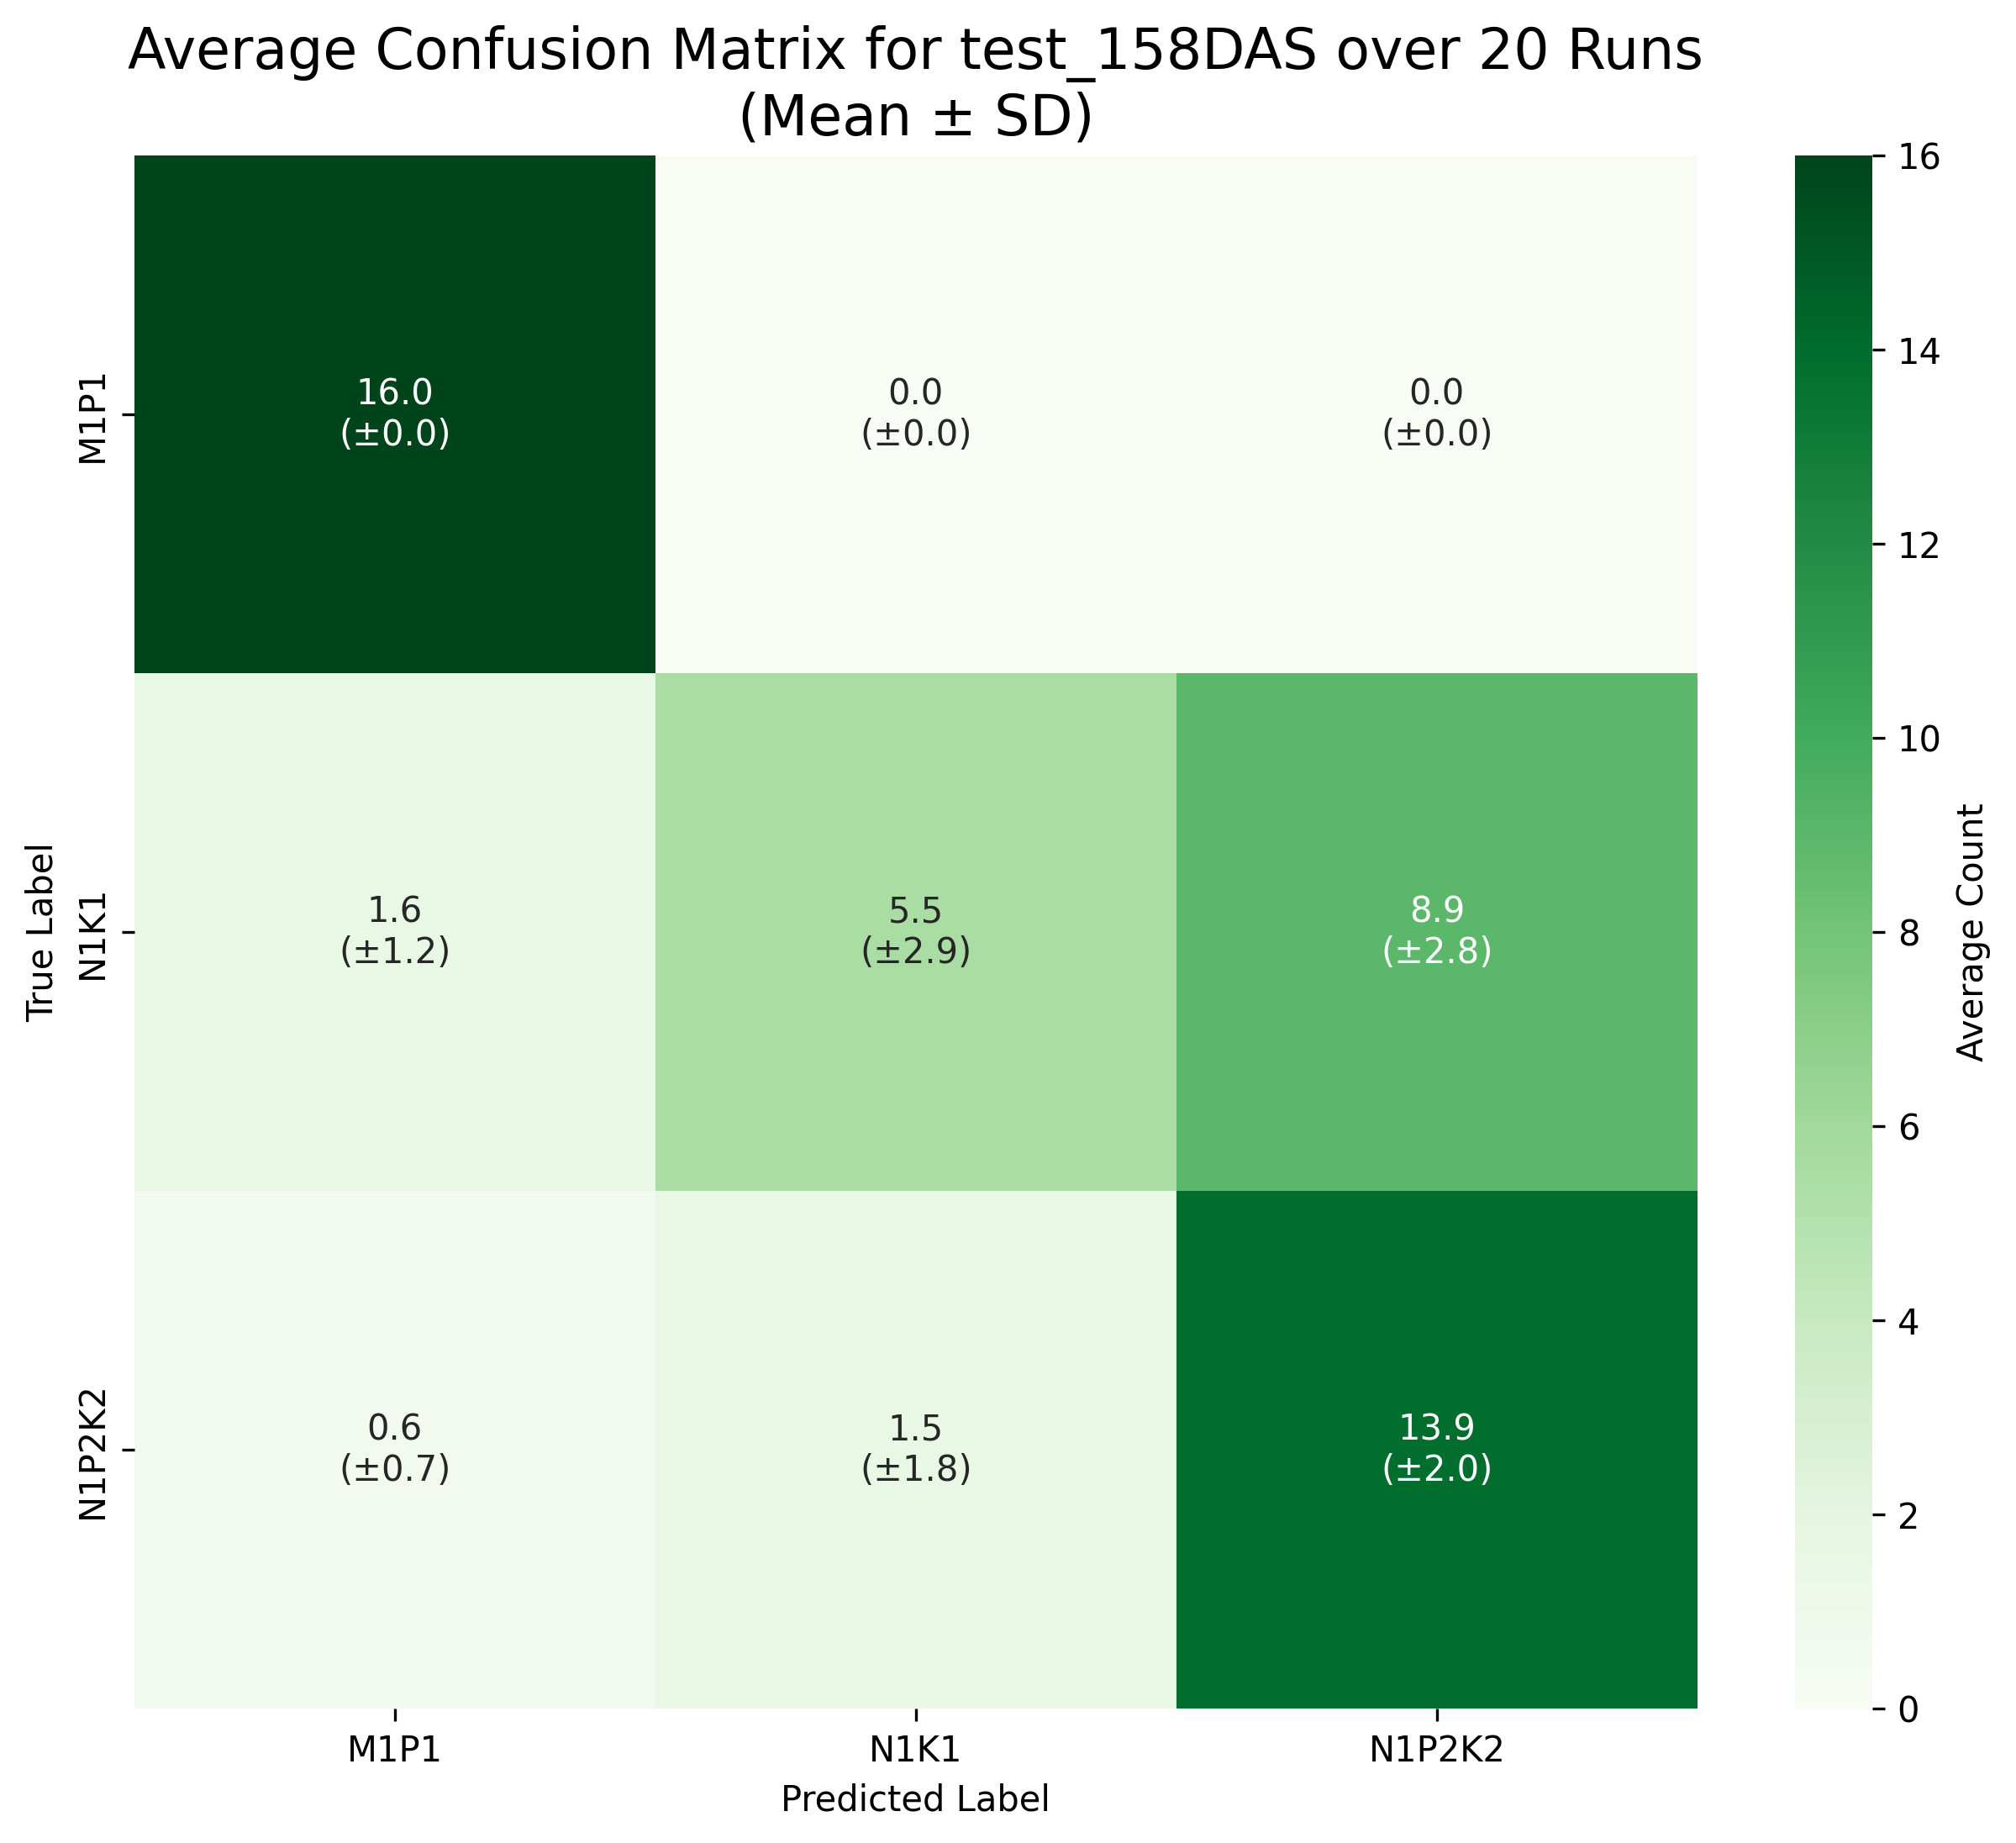

Values plotted in this chart, from the file beside it:
True Label, M1P1, N1K1, N1P2K2
M1P1, 16.0, 0.0, 0.0
N1K1, 1.55, 5.5, 8.95
N1P2K2, 0.6, 1.5, 13.9
